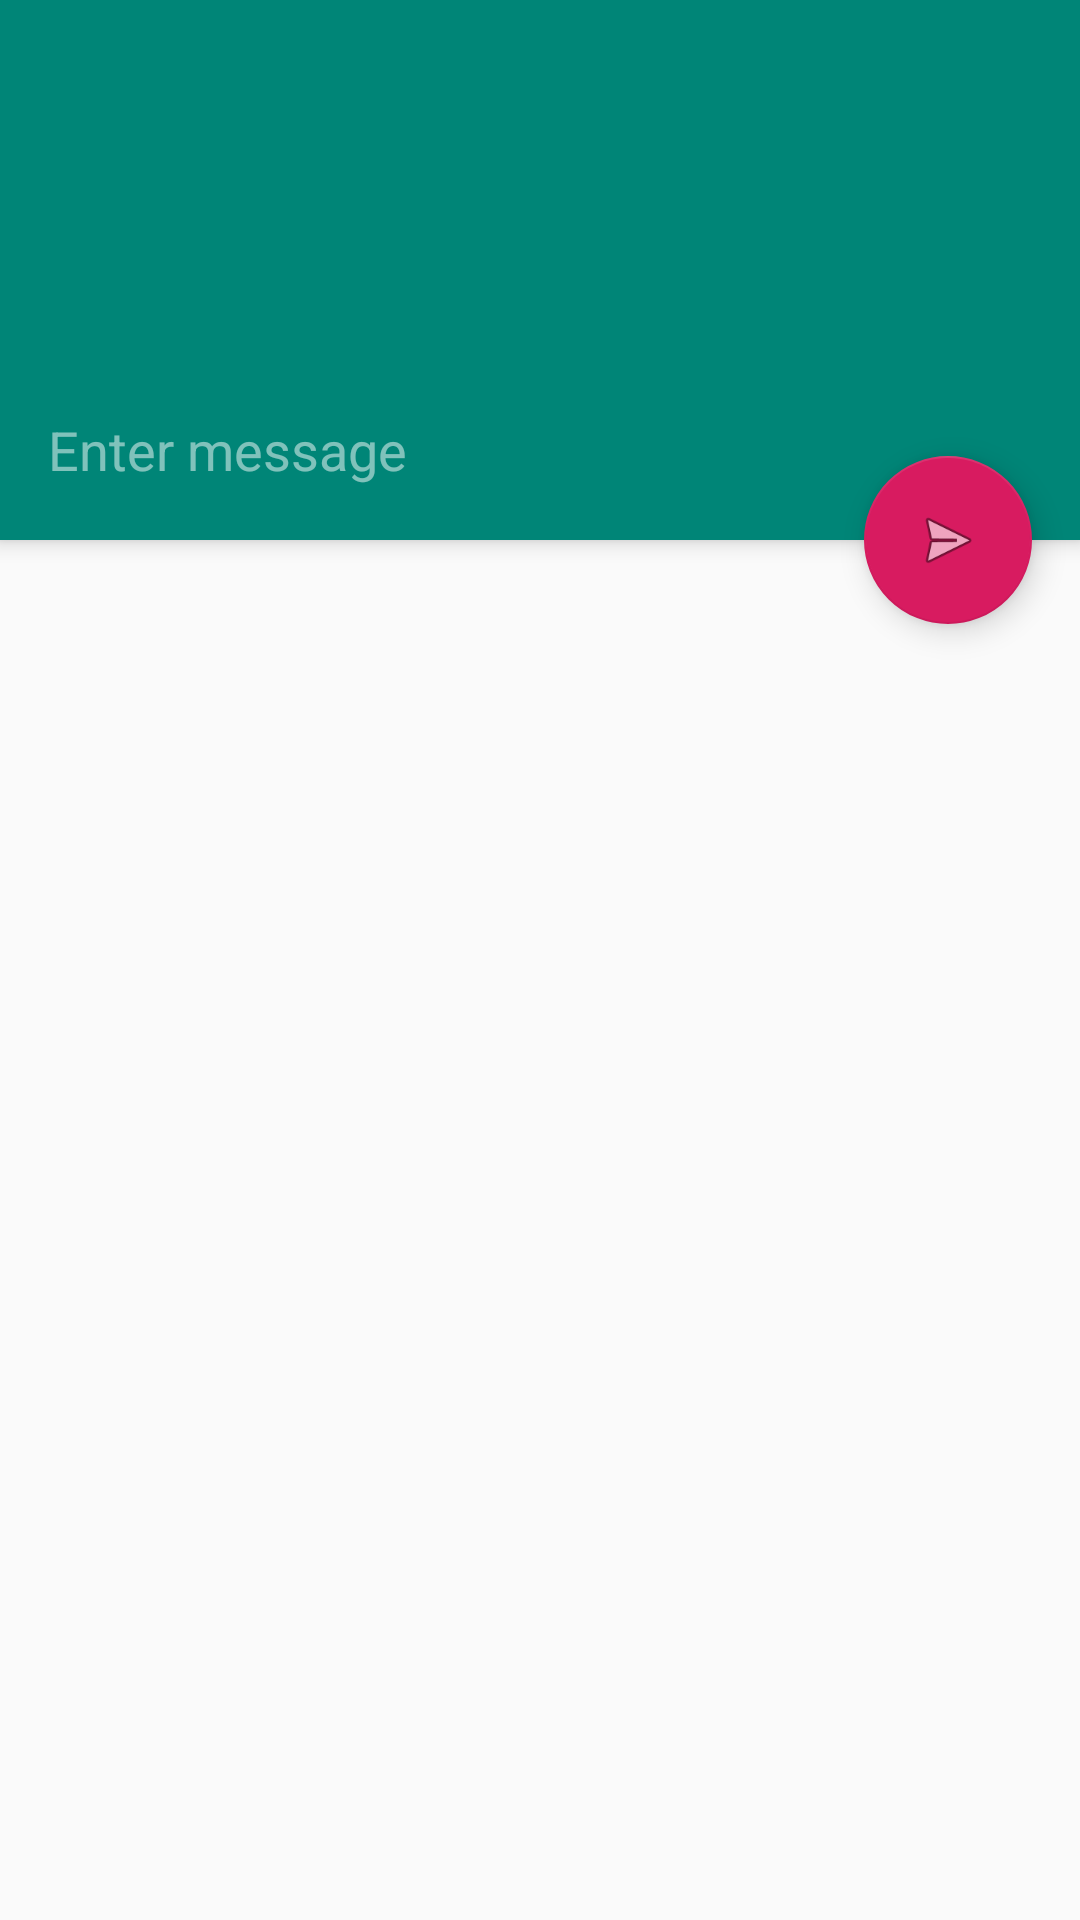

Android layout source for this screen:
<!-- AndroidManifest.xml: activity theme AppTheme.NoActionBar -->
<!-- res/layout/activity_in_messages.xml -->
<?xml version="1.0" encoding="utf-8"?>

<android.support.design.widget.CoordinatorLayout
    xmlns:android="http://schemas.android.com/apk/res/android"
    xmlns:app="http://schemas.android.com/apk/res-auto"
    xmlns:tools="http://schemas.android.com/tools"
    android:layout_width="match_parent"
    android:layout_height="match_parent"
    android:fitsSystemWindows="true"
    tools:context=".messages.InMessagesActivity">

    <android.support.design.widget.AppBarLayout
        android:id="@+id/app_bar"
        android:layout_width="match_parent"
        android:layout_height="@dimen/app_bar_height"
        android:fitsSystemWindows="true"
        android:theme="@style/AppTheme.AppBarOverlay">

        <android.support.design.widget.CollapsingToolbarLayout
            android:id="@+id/toolbar_layout"
            android:layout_width="match_parent"
            android:layout_height="match_parent"
            android:fitsSystemWindows="true"
            app:contentScrim="?attr/colorPrimary"
            app:titleEnabled="false"
            app:layout_scrollFlags="enterAlways|snap"
            app:toolbarId="@+id/toolbar">

            <android.support.v7.widget.Toolbar
                android:id="@+id/toolbar"
                android:layout_width="match_parent"
                android:layout_height="?attr/actionBarSize"
                app:layout_collapseMode="pin"
                app:popupTheme="@style/AppTheme.PopupOverlay"/>

            <EditText
                android:id="@+id/edittext_chatbox"
                android:layout_width="match_parent"
                android:layout_height="60dp"
                android:layout_gravity="bottom"
                android:layout_marginLeft="16dp"
                android:layout_marginRight="64dp"
                android:layout_weight="1"
                android:background="@android:color/transparent"
                android:hint="Enter message"
                android:maxLines="4"
                android:textSize="18sp"/>

        </android.support.design.widget.CollapsingToolbarLayout>
    </android.support.design.widget.AppBarLayout>

    <include layout="@layout/content_in_messages"/>

    <android.support.design.widget.FloatingActionButton
        android:id="@+id/fab"
        android:layout_width="wrap_content"
        android:layout_height="wrap_content"
        android:layout_margin="@dimen/fab_margin"
        app:layout_anchor="@id/app_bar"
        app:layout_anchorGravity="bottom|end"
        app:srcCompat="@android:drawable/ic_menu_send"/>

</android.support.design.widget.CoordinatorLayout>
<!-- res/layout/content_in_messages.xml (included above) -->
<?xml version="1.0" encoding="utf-8"?>

<FrameLayout
    xmlns:android="http://schemas.android.com/apk/res/android"
    xmlns:app="http://schemas.android.com/apk/res-auto"
    xmlns:tools="http://schemas.android.com/tools"
    android:layout_width="match_parent"
    android:layout_height="match_parent"
    app:layout_behavior="@string/appbar_scrolling_view_behavior"
    tools:context=".messages.InMessagesActivity"
    tools:showIn="@layout/activity_in_messages">

    <android.support.v7.widget.RecyclerView
        android:id="@+id/messaging_recycler"
        android:layout_width="match_parent"
        android:layout_height="match_parent"
        android:layout_margin="@dimen/recycler_margin"
        android:paddingTop="20dp"
        android:orientation="vertical"/>

</FrameLayout>
<!-- resources referenced by this layout -->
<resources>
  <dimen name="app_bar_height">180dp</dimen>
  <dimen name="fab_margin">16dp</dimen>
  <dimen name="recycler_margin">16dp</dimen>
  <style name="AppTheme.AppBarOverlay" parent="ThemeOverlay.AppCompat.Dark.ActionBar" />
  <style name="AppTheme.PopupOverlay" parent="ThemeOverlay.AppCompat.Light" />
  <style name="AppTheme.NoActionBar">
          <item name="windowActionBar">false</item>
          <item name="windowNoTitle">true</item>
      </style>
</resources>
